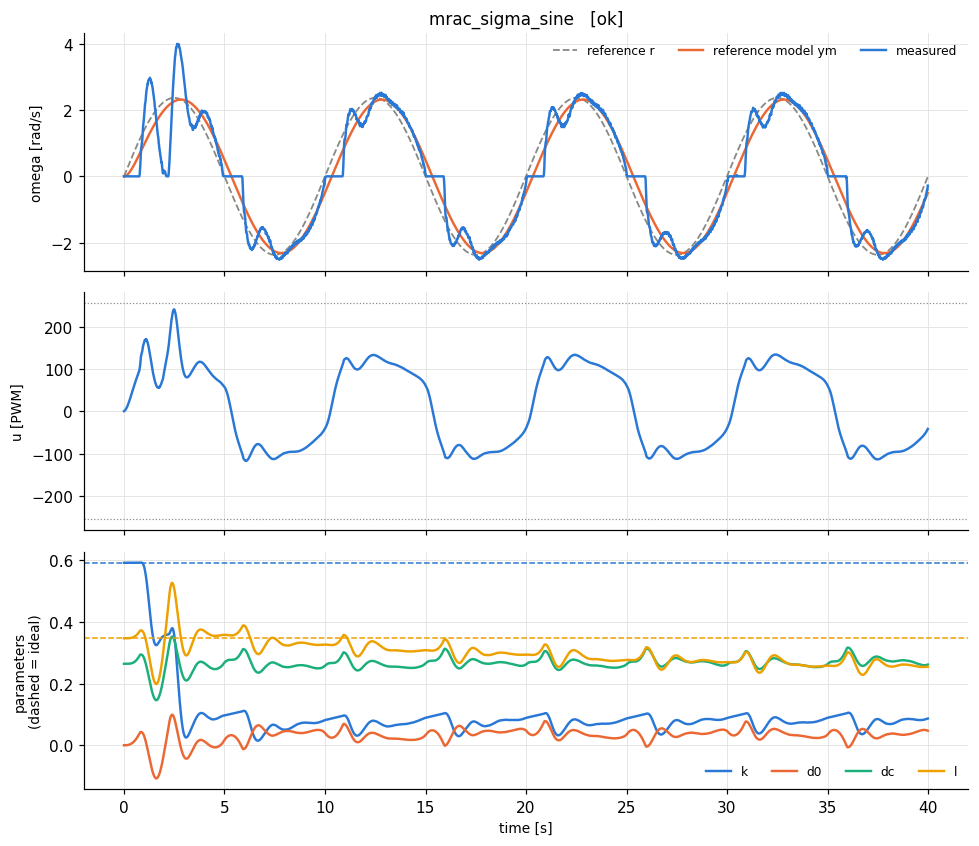

Values plotted in this chart, from the file beside it:
t, theta, omega, pot, r, u, ym, e_n, u_n, p_k, p_d0, p_dc, p_l, w_y, w_one, w_fric, w_r
8e-06, 0.0, 0.0, 0.283, 1.1915757882416144e-05, 0.0002225, 0.0, 0.0, 8.727068475093526e-07, 0.5924, 0.0, 0.2645, 0.3472, 0.0, 1.0, 0.0, 2.5132741228612505e-06
0.01, 0.0, 0.0, 0.284, 0.01489, 0.2782, 3.453782798680644e-07, -7.28472583914845e-08, 0.001091, 0.5924, 6.551008252629419e-10, 0.2645, 0.3472, 0.0, 1.0, 7.284725839147161e-07, 0.003142
0.02, 0.0, 0.0, 0.283, 0.02979, 0.6179, 0.0004317, -9.105636453671904e-05, 0.002423, 0.5924, 8.204901255854082e-07, 0.2645, 0.3472, 0.0, 1.0, 0.0009106, 0.006284
0.03, 0.0, 0.0, 0.284, 0.04468, 1.017, 0.001283, -0.0002706, 0.003989, 0.5924, 3.2551900718242332e-06, 0.2645, 0.3472, 0.0, 1.0, 0.002706, 0.009424
0.04, 0.0, 0.0, 0.283, 0.05958, 1.475, 0.002541, -0.0005358, 0.005784, 0.5924, 8.079468180670947e-06, 0.2645, 0.3472, 0.0, 1.0, 0.005358, 0.01257
0.05, 0.0, 0.0, 0.284, 0.07447, 1.99, 0.004194, -0.0008847, 0.007802, 0.5924, 1.6040963437557535e-05, 0.2645, 0.3472, 0.0, 1.0, 0.008847, 0.01571
0.06, 0.0, 0.0, 0.283, 0.08935, 2.559, 0.006231, -0.001314, 0.01004, 0.5924, 2.7868269049113217e-05, 0.2645, 0.3472, 0.0, 1.0, 0.01314, 0.01885
0.07, 0.0, 0.0, 0.284, 0.1042, 3.183, 0.008641, -0.001822, 0.01248, 0.5924, 4.4261446838978696e-05, 0.2645, 0.3472, 0.0, 1.0, 0.01822, 0.02198
0.08, 0.0, 0.0, 0.283, 0.1191, 3.859, 0.01141, -0.002407, 0.01513, 0.5924, 6.592572067174142e-05, 0.2645, 0.3472, 0.0, 1.0, 0.02406, 0.02512
0.09, 0.0, 0.0, 0.284, 0.134, 4.586, 0.01453, -0.003065, 0.01798, 0.5924, 9.350776959288655e-05, 0.2645, 0.3472, 0.0, 1.0, 0.03064, 0.02826
0.1, 0.0, 0.0, 0.283, 0.1489, 5.363, 0.018, -0.003796, 0.02103, 0.5924, 0.0001277, 0.2645, 0.3472, 0.0, 1.0, 0.03794, 0.0314
0.11, 0.0, 0.0, 0.284, 0.1637, 6.188, 0.02179, -0.004596, 0.02427, 0.5924, 0.000169, 0.2645, 0.3473, 0.0, 1.0, 0.04592, 0.03453
0.12, 0.0, 0.0, 0.283, 0.1786, 7.059, 0.0259, -0.005463, 0.02768, 0.5924, 0.0002181, 0.2645, 0.3473, 0.0, 1.0, 0.05457, 0.03766
0.13, 0.0, 0.0, 0.284, 0.1934, 7.976, 0.03033, -0.006396, 0.03128, 0.5924, 0.0002757, 0.2645, 0.3473, 0.0, 1.0, 0.06388, 0.0408
0.14, 0.0, 0.0, 0.283, 0.2083, 8.938, 0.03505, -0.007393, 0.03505, 0.5924, 0.0003422, 0.2645, 0.3473, 0.0, 1.0, 0.0738, 0.04393
0.15, 0.0, 0.0, 0.284, 0.2231, 9.942, 0.04007, -0.008452, 0.03899, 0.5924, 0.0004182, 0.2645, 0.3473, 0.0, 1.0, 0.08432, 0.04705
0.16, 0.0, 0.0, 0.283, 0.2379, 10.99, 0.04538, -0.009571, 0.04309, 0.5924, 0.0005044, 0.2645, 0.3473, 0.0, 1.0, 0.09542, 0.05018
0.17, 0.0, 0.0, 0.284, 0.2527, 12.07, 0.05096, -0.01075, 0.04734, 0.5924, 0.000601, 0.2645, 0.3473, 0.0, 1.0, 0.1071, 0.05331
0.18, 0.0, 0.0, 0.283, 0.2675, 13.2, 0.05681, -0.01198, 0.05175, 0.5924, 0.0007088, 0.2646, 0.3473, 0.0, 1.0, 0.1192, 0.05643
0.19, 0.0, 0.0, 0.284, 0.2823, 14.36, 0.06291, -0.01327, 0.05629, 0.5924, 0.0008282, 0.2646, 0.3474, 0.0, 1.0, 0.1319, 0.05955
0.2, 0.0, 0.0, 0.283, 0.2971, 15.55, 0.06927, -0.01461, 0.06098, 0.5924, 0.0009597, 0.2646, 0.3474, 0.0, 1.0, 0.1451, 0.06267
0.21, 0.0, 0.0, 0.284, 0.3119, 16.78, 0.07588, -0.016, 0.0658, 0.5924, 0.001104, 0.2646, 0.3474, 0.0, 1.0, 0.1587, 0.06578
0.22, 0.0, 0.0, 0.283, 0.3266, 18.04, 0.08272, -0.01745, 0.07074, 0.5924, 0.00126, 0.2646, 0.3475, 0.0, 1.0, 0.1727, 0.0689
0.23, 0.0, 0.0, 0.284, 0.3414, 19.33, 0.08979, -0.01894, 0.07581, 0.5924, 0.001431, 0.2647, 0.3475, 0.0, 1.0, 0.1872, 0.07201
0.24, 0.0, 0.0, 0.283, 0.3561, 20.65, 0.09708, -0.02048, 0.08098, 0.5924, 0.001615, 0.2647, 0.3475, 0.0, 1.0, 0.2019, 0.07511
0.25, 0.0, 0.0, 0.284, 0.3708, 22, 0.1046, -0.02206, 0.08627, 0.5924, 0.001813, 0.2648, 0.3476, 0.0, 1.0, 0.2171, 0.07822
0.26, 0.0, 0.0, 0.283, 0.3856, 23.37, 0.1123, -0.02369, 0.09165, 0.5924, 0.002027, 0.2648, 0.3477, 0.0, 1.0, 0.2325, 0.08132
0.27, 0.0, 0.0, 0.284, 0.4002, 24.77, 0.1202, -0.02536, 0.09712, 0.5924, 0.002254, 0.2649, 0.3477, 0.0, 1.0, 0.2483, 0.08442
0.28, 0.0, 0.0, 0.283, 0.4149, 26.18, 0.1283, -0.02707, 0.1027, 0.5924, 0.002498, 0.2649, 0.3478, 0.0, 1.0, 0.2643, 0.08751
0.29, 0.0, 0.0, 0.284, 0.4296, 27.62, 0.1367, -0.02882, 0.1083, 0.5924, 0.002757, 0.265, 0.3479, 0.0, 1.0, 0.2805, 0.0906
0.3, 0.0, 0.0, 0.283, 0.4442, 29.08, 0.1451, -0.03061, 0.114, 0.5924, 0.003033, 0.2651, 0.348, 0.0, 1.0, 0.2969, 0.09369
0.31, 0.0, 0.0, 0.284, 0.4588, 30.55, 0.1538, -0.03244, 0.1198, 0.5924, 0.003324, 0.2652, 0.348, 0.0, 1.0, 0.3135, 0.09677
0.32, 0.0, 0.0, 0.283, 0.4734, 32.04, 0.1626, -0.03431, 0.1256, 0.5924, 0.003633, 0.2653, 0.3482, 0.0, 1.0, 0.3302, 0.09986
0.33, 0.0, 0.0, 0.284, 0.488, 33.54, 0.1717, -0.03621, 0.1315, 0.5924, 0.003958, 0.2654, 0.3483, 0.0, 1.0, 0.347, 0.1029
0.34, 0.0, 0.0, 0.283, 0.5026, 35.05, 0.1808, -0.03814, 0.1375, 0.5924, 0.004301, 0.2655, 0.3484, 0.0, 1.0, 0.3639, 0.106
0.35, 0.0, 0.0, 0.284, 0.5171, 36.57, 0.1902, -0.04011, 0.1434, 0.5924, 0.004661, 0.2656, 0.3485, 0.0, 1.0, 0.3809, 0.1091
0.36, 0.0, 0.0, 0.283, 0.5316, 38.1, 0.1996, -0.04211, 0.1494, 0.5924, 0.00504, 0.2658, 0.3487, 0.0, 1.0, 0.3978, 0.1121
0.37, 0.0, 0.0, 0.284, 0.5462, 39.64, 0.2093, -0.04414, 0.1554, 0.5924, 0.005437, 0.266, 0.3488, 0.0, 1.0, 0.4148, 0.1152
0.38, 0.0, 0.0, 0.283, 0.5606, 41.18, 0.219, -0.0462, 0.1615, 0.5924, 0.005852, 0.2661, 0.349, 0.0, 1.0, 0.4317, 0.1182
0.39, 0.0, 0.0, 0.285, 0.5751, 42.72, 0.2289, -0.04828, 0.1675, 0.5924, 0.006286, 0.2663, 0.3491, 0.0, 1.0, 0.4485, 0.1213
0.4, 0.0, 0.0, 0.283, 0.5895, 44.27, 0.239, -0.0504, 0.1736, 0.5924, 0.006739, 0.2665, 0.3493, 0.0, 1.0, 0.4653, 0.1243
0.41, 0.0, 0.0, 0.285, 0.604, 45.82, 0.2491, -0.05254, 0.1797, 0.5924, 0.007212, 0.2668, 0.3495, 0.0, 1.0, 0.4819, 0.1274
0.42, 0.0, 0.0, 0.283, 0.6183, 47.37, 0.2594, -0.05471, 0.1857, 0.5924, 0.007703, 0.267, 0.3497, 0.0, 1.0, 0.4984, 0.1304
0.43, 0.0, 0.0, 0.285, 0.6327, 48.91, 0.2698, -0.05691, 0.1918, 0.5924, 0.008215, 0.2673, 0.35, 0.0, 1.0, 0.5147, 0.1335
0.44, 0.0, 0.0, 0.283, 0.6471, 50.45, 0.2803, -0.05913, 0.1979, 0.5924, 0.008746, 0.2676, 0.3502, 0.0, 1.0, 0.5308, 0.1365
0.45, 0.0, 0.0, 0.285, 0.6614, 51.99, 0.291, -0.06137, 0.2039, 0.5924, 0.009298, 0.2679, 0.3505, 0.0, 1.0, 0.5467, 0.1395
0.46, 0.0, 0.0, 0.283, 0.6757, 53.52, 0.3017, -0.06363, 0.2099, 0.5924, 0.00987, 0.2682, 0.3507, 0.0, 1.0, 0.5624, 0.1425
0.47, 0.0, 0.0, 0.285, 0.6899, 55.05, 0.3125, -0.06592, 0.2159, 0.5924, 0.01046, 0.2685, 0.351, 0.0, 1.0, 0.5778, 0.1455
0.48, 0.0, 0.0, 0.283, 0.7042, 56.57, 0.3235, -0.06823, 0.2218, 0.5924, 0.01107, 0.2689, 0.3513, 0.0, 1.0, 0.593, 0.1485
0.49, 0.0, 0.0, 0.284, 0.7184, 58.08, 0.3345, -0.07055, 0.2278, 0.5924, 0.01171, 0.2693, 0.3517, 0.0, 1.0, 0.6079, 0.1515
0.5, 0.0, 0.0, 0.283, 0.7326, 59.58, 0.3456, -0.0729, 0.2337, 0.5924, 0.01236, 0.2697, 0.352, 0.0, 1.0, 0.6225, 0.1545
0.51, 0.0, 0.0, 0.285, 0.7467, 61.08, 0.3568, -0.07527, 0.2395, 0.5924, 0.01304, 0.2701, 0.3523, 0.0, 1.0, 0.6367, 0.1575
0.52, 0.0, 0.0, 0.283, 0.7608, 62.56, 0.3681, -0.07765, 0.2453, 0.5924, 0.01374, 0.2706, 0.3527, 0.0, 1.0, 0.6507, 0.1605
0.53, 0.0, 0.0, 0.285, 0.7749, 64.04, 0.3795, -0.08005, 0.2511, 0.5924, 0.01446, 0.271, 0.3531, 0.0, 1.0, 0.6643, 0.1634
0.54, 0.0, 0.0, 0.283, 0.789, 65.5, 0.391, -0.08247, 0.2569, 0.5924, 0.0152, 0.2716, 0.3535, 0.0, 1.0, 0.6776, 0.1664
0.55, 0.0, 0.0, 0.285, 0.803, 66.96, 0.4025, -0.0849, 0.2626, 0.5924, 0.01596, 0.2721, 0.3539, 0.0, 1.0, 0.6905, 0.1694
0.56, 0.0, 0.0, 0.283, 0.817, 68.41, 0.4141, -0.08735, 0.2683, 0.5924, 0.01675, 0.2726, 0.3544, 0.0, 1.0, 0.7031, 0.1723
0.57, 0.0, 0.0, 0.285, 0.831, 69.84, 0.4258, -0.08981, 0.2739, 0.5924, 0.01755, 0.2732, 0.3549, 0.0, 1.0, 0.7154, 0.1753
0.58, 0.0, 0.0, 0.283, 0.8449, 71.27, 0.4375, -0.09229, 0.2795, 0.5924, 0.01838, 0.2738, 0.3554, 0.0, 1.0, 0.7273, 0.1782
0.59, 0.0, 0.0, 0.285, 0.8588, 72.68, 0.4494, -0.09478, 0.285, 0.5924, 0.01923, 0.2744, 0.3559, 0.0, 1.0, 0.7388, 0.1811
... 3,940 more rows
